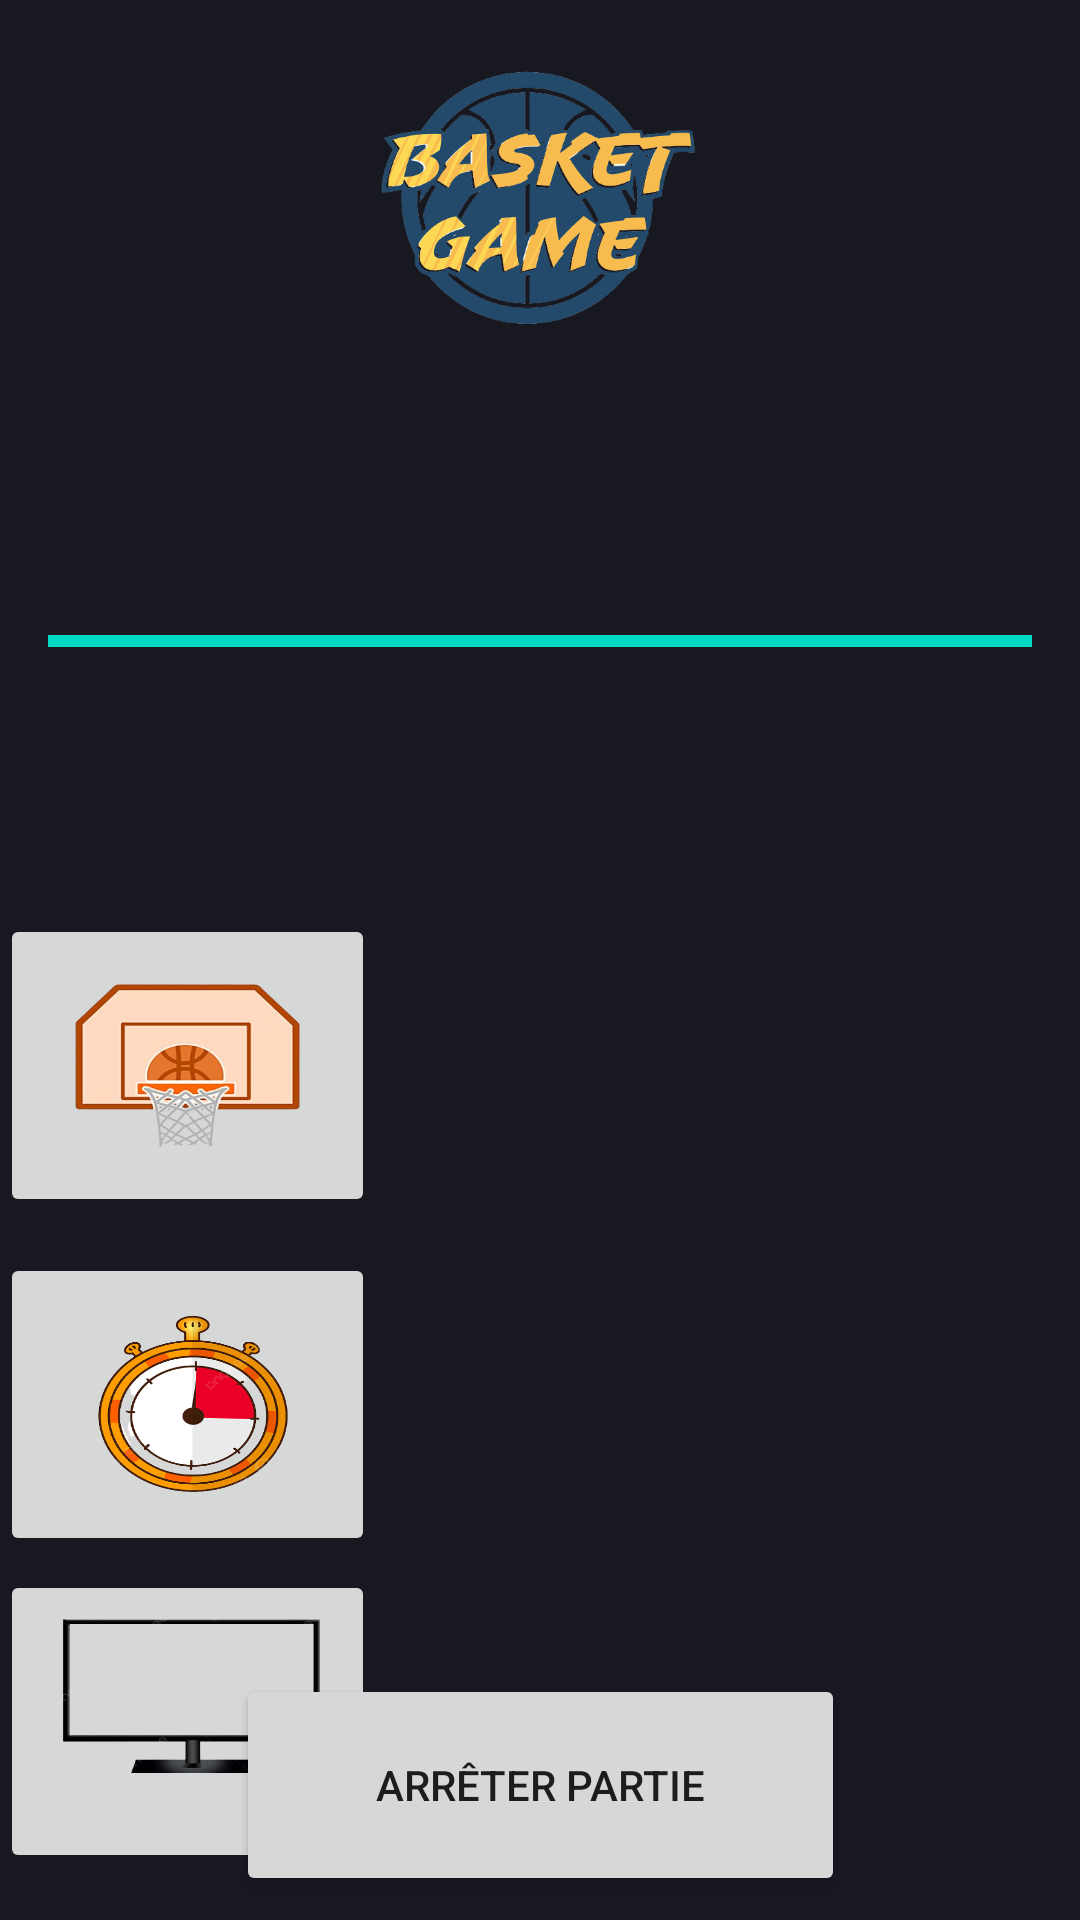

The Android layout XML behind this screen, and the referenced resources:
<!-- AndroidManifest.xml: application theme Theme.Basketgame -->
<!-- res/layout/partie_suivi.xml -->
<?xml version="1.0" encoding="utf-8"?>
<androidx.constraintlayout.widget.ConstraintLayout xmlns:android="http://schemas.android.com/apk/res/android"
    xmlns:app="http://schemas.android.com/apk/res-auto"
    xmlns:tools="http://schemas.android.com/tools"
    android:layout_width="match_parent"
    android:layout_height="match_parent"
    android:background="#181821"
    tools:context=".PartieSuivi">

    <ImageView
        android:id="@+id/logo"
        android:layout_width="105dp"
        android:layout_height="132dp"
        android:contentDescription="@string/logo_basket_game"
        app:layout_constraintBottom_toTopOf="@+id/progressBarTempsRestantTour"
        app:layout_constraintEnd_toEndOf="parent"
        app:layout_constraintHorizontal_bias="0.498"
        app:layout_constraintStart_toStartOf="parent"
        app:layout_constraintTop_toTopOf="parent"
        app:layout_constraintVertical_bias="0.0"
        app:srcCompat="@drawable/logo_basket_game_sans_fond_reduit" />

    <TextView
        android:id="@+id/affichageNomEquipe1"
        android:layout_width="wrap_content"
        android:layout_height="wrap_content"
        android:contentDescription="Équipe 1"
        android:gravity="center"
        android:textColor="#D00000"
        android:textSize="50sp"
        app:layout_constraintBottom_toBottomOf="parent"
        app:layout_constraintEnd_toStartOf="@+id/affichageNomEquipe2"
        app:layout_constraintStart_toStartOf="parent"
        app:layout_constraintTop_toTopOf="parent"
        app:layout_constraintVertical_bias="0.176" />

    <TextView
        android:id="@+id/affichageNomEquipe2"
        android:layout_width="wrap_content"
        android:layout_height="wrap_content"
        android:contentDescription="Équipe 2"
        android:gravity="center"
        android:textColor="#FFBE0B"
        android:textSize="50sp"
        app:layout_constraintBottom_toBottomOf="parent"
        app:layout_constraintEnd_toEndOf="parent"
        app:layout_constraintStart_toEndOf="@+id/affichageNomEquipe1"
        app:layout_constraintTop_toTopOf="parent"
        app:layout_constraintVertical_bias="0.176" />

    <ProgressBar
        android:id="@+id/progressBarTempsRestantTour"
        android:layout_width="match_parent"
        android:layout_height="wrap_content"
        android:layout_gravity="center"
        android:layout_margin="16dp"
        android:indeterminateTint="#D00000"
        android:indeterminate="false"
        style="@android:style/Widget.Material.Light.ProgressBar.Horizontal"
        android:max="30"
        android:progress="30"
        android:minHeight="60dp"
        app:layout_constraintStart_toStartOf="parent"
        app:layout_constraintEnd_toEndOf="parent"
        app:layout_constraintTop_toBottomOf="@+id/affichageNomEquipe2"
        />

    <TextView
        android:id="@+id/affichageScoreEquipe1"
        android:layout_width="93dp"
        android:layout_height="109dp"
        android:layout_marginStart="90dp"
        android:contentDescription="Score Équipe 1"
        android:gravity="center"
        android:textColor="#D00000"
        android:textSize="50sp"
        app:layout_constraintBottom_toBottomOf="parent"
        app:layout_constraintEnd_toEndOf="parent"
        app:layout_constraintHorizontal_bias="0.185"
        app:layout_constraintStart_toStartOf="parent"
        app:layout_constraintTop_toTopOf="parent"
        app:layout_constraintVertical_bias="0.43" />

    <TextView
        android:id="@+id/affichageScoreEquipe2"
        android:layout_width="93dp"
        android:layout_height="109dp"
        android:layout_marginEnd="90dp"
        android:contentDescription="Score Équipe 2"
        android:gravity="center"
        android:padding="8dp"
        android:textColor="#FFBE0B"
        android:textSize="50sp"
        app:layout_constraintBottom_toBottomOf="parent"
        app:layout_constraintEnd_toEndOf="parent"
        app:layout_constraintHorizontal_bias="0.841"
        app:layout_constraintStart_toStartOf="parent"
        app:layout_constraintTop_toTopOf="parent"
        app:layout_constraintVertical_bias="0.43"  />


    <TextView
        android:id="@+id/affichageNumeroPanier"
        android:layout_width="496dp"
        android:layout_height="79dp"
        android:layout_marginStart="90dp"
        android:layout_marginEnd="90dp"
        android:contentDescription="Numéro panier"
        android:gravity="center"
        android:textColor="#FFFFFF"
        android:textSize="50sp"
        app:layout_constraintBottom_toBottomOf="parent"
        app:layout_constraintEnd_toEndOf="parent"
        app:layout_constraintStart_toStartOf="parent"
        app:layout_constraintTop_toTopOf="parent"
        app:layout_constraintVertical_bias="0.616" />

    <TextView
        android:id="@+id/affichageCouleurEquipe"
        android:layout_width="496dp"
        android:layout_height="79dp"
        android:layout_marginStart="90dp"
        android:layout_marginEnd="90dp"
        android:contentDescription="Couleur équipe"
        android:gravity="center"
        android:textSize="50sp"
        app:layout_constraintBottom_toBottomOf="parent"
        app:layout_constraintEnd_toEndOf="parent"
        app:layout_constraintStart_toStartOf="parent"
        app:layout_constraintTop_toTopOf="parent"
        app:layout_constraintVertical_bias="0.757" />

    <ImageButton
        android:id="@+id/boutonConnexionModuleDetection"
        android:layout_width="125dp"
        android:layout_height="101dp"
        android:scaleType="fitXY"
        android:src="@drawable/image_panier_basket"
        app:layout_constraintBottom_toTopOf="@+id/boutonConnexionModuleSignalisation"
        app:layout_constraintEnd_toEndOf="parent"
        app:layout_constraintHorizontal_bias="0.0"
        app:layout_constraintStart_toStartOf="parent"
        app:layout_constraintTop_toTopOf="parent"
        app:layout_constraintVertical_bias="0.962"
        android:contentDescription="bouton connexion module detection" />

    <ImageButton
        android:id="@+id/boutonConnexionModuleSignalisation"
        android:layout_width="125dp"
        android:layout_height="101dp"
        android:scaleType="fitXY"
        android:src="@drawable/image_chronometre"
        app:layout_constraintBottom_toBottomOf="parent"
        app:layout_constraintEnd_toEndOf="parent"
        app:layout_constraintHorizontal_bias="0.0"
        app:layout_constraintStart_toStartOf="parent"
        app:layout_constraintTop_toTopOf="parent"
        app:layout_constraintVertical_bias="0.775"
        android:contentDescription="bouton connexion module signalisation" />

    <ImageButton
        android:id="@+id/boutonConnexionModuleEcran"
        android:layout_width="125dp"
        android:layout_height="101dp"
        android:scaleType="fitXY"
        android:src="@drawable/image_tv"
        app:layout_constraintBottom_toBottomOf="parent"
        app:layout_constraintEnd_toEndOf="parent"
        app:layout_constraintHorizontal_bias="0.0"
        app:layout_constraintStart_toStartOf="parent"
        app:layout_constraintTop_toBottomOf="@+id/boutonConnexionModuleSignalisation"
        app:layout_constraintVertical_bias="0.226"
        android:contentDescription="bouton connexion module ecran" />

    <Button
        android:id="@+id/boutonArreterPartie"
        android:text="@string/arr_ter_partie"
        android:layout_width="203dp"
        android:layout_height="74dp"
        android:layout_marginBottom="8dp"
        app:layout_constraintBottom_toBottomOf="parent"
        app:layout_constraintEnd_toEndOf="parent"
        app:layout_constraintStart_toStartOf="parent" />


</androidx.constraintlayout.widget.ConstraintLayout>
<!-- resources referenced by this layout -->
<resources>
  <!-- drawable image_chronometre: png bitmap (drawable, 112371 bytes) -->
  <!-- drawable image_panier_basket: png bitmap (drawable, 57202 bytes) -->
  <!-- drawable image_tv: png bitmap (drawable, 21057 bytes) -->
  <!-- drawable logo_basket_game_sans_fond_reduit: png bitmap (drawable, 104269 bytes) -->
  <string name="arr_ter_partie">Arrêter Partie</string>
  <string name="logo_basket_game">Logo Basket Game</string>
  <style name="Theme.Basketgame" parent="Theme.MaterialComponents.DayNight.DarkActionBar">
          
          <item name="colorPrimary">@color/purple_500</item>
          <item name="colorPrimaryVariant">@color/purple_700</item>
          <item name="colorOnPrimary">@color/white</item>
          
          <item name="colorSecondary">@color/teal_200</item>
          <item name="colorSecondaryVariant">@color/teal_700</item>
          <item name="colorOnSecondary">@color/black</item>
          
          <item name="android:statusBarColor">?attr/colorPrimaryVariant</item>
          
      </style>
  <!-- not gathered from this repository: default colours our renderer supplied (Android Studio template values) -->
  <color name="purple_500">#FF6200EE</color>
  <color name="purple_700">#FF3700B3</color>
  <color name="teal_200">#FF03DAC5</color>
  <color name="teal_700">#FF018786</color>
  <color name="black">#FF000000</color>
  <color name="white">#FFFFFFFF</color>
</resources>
